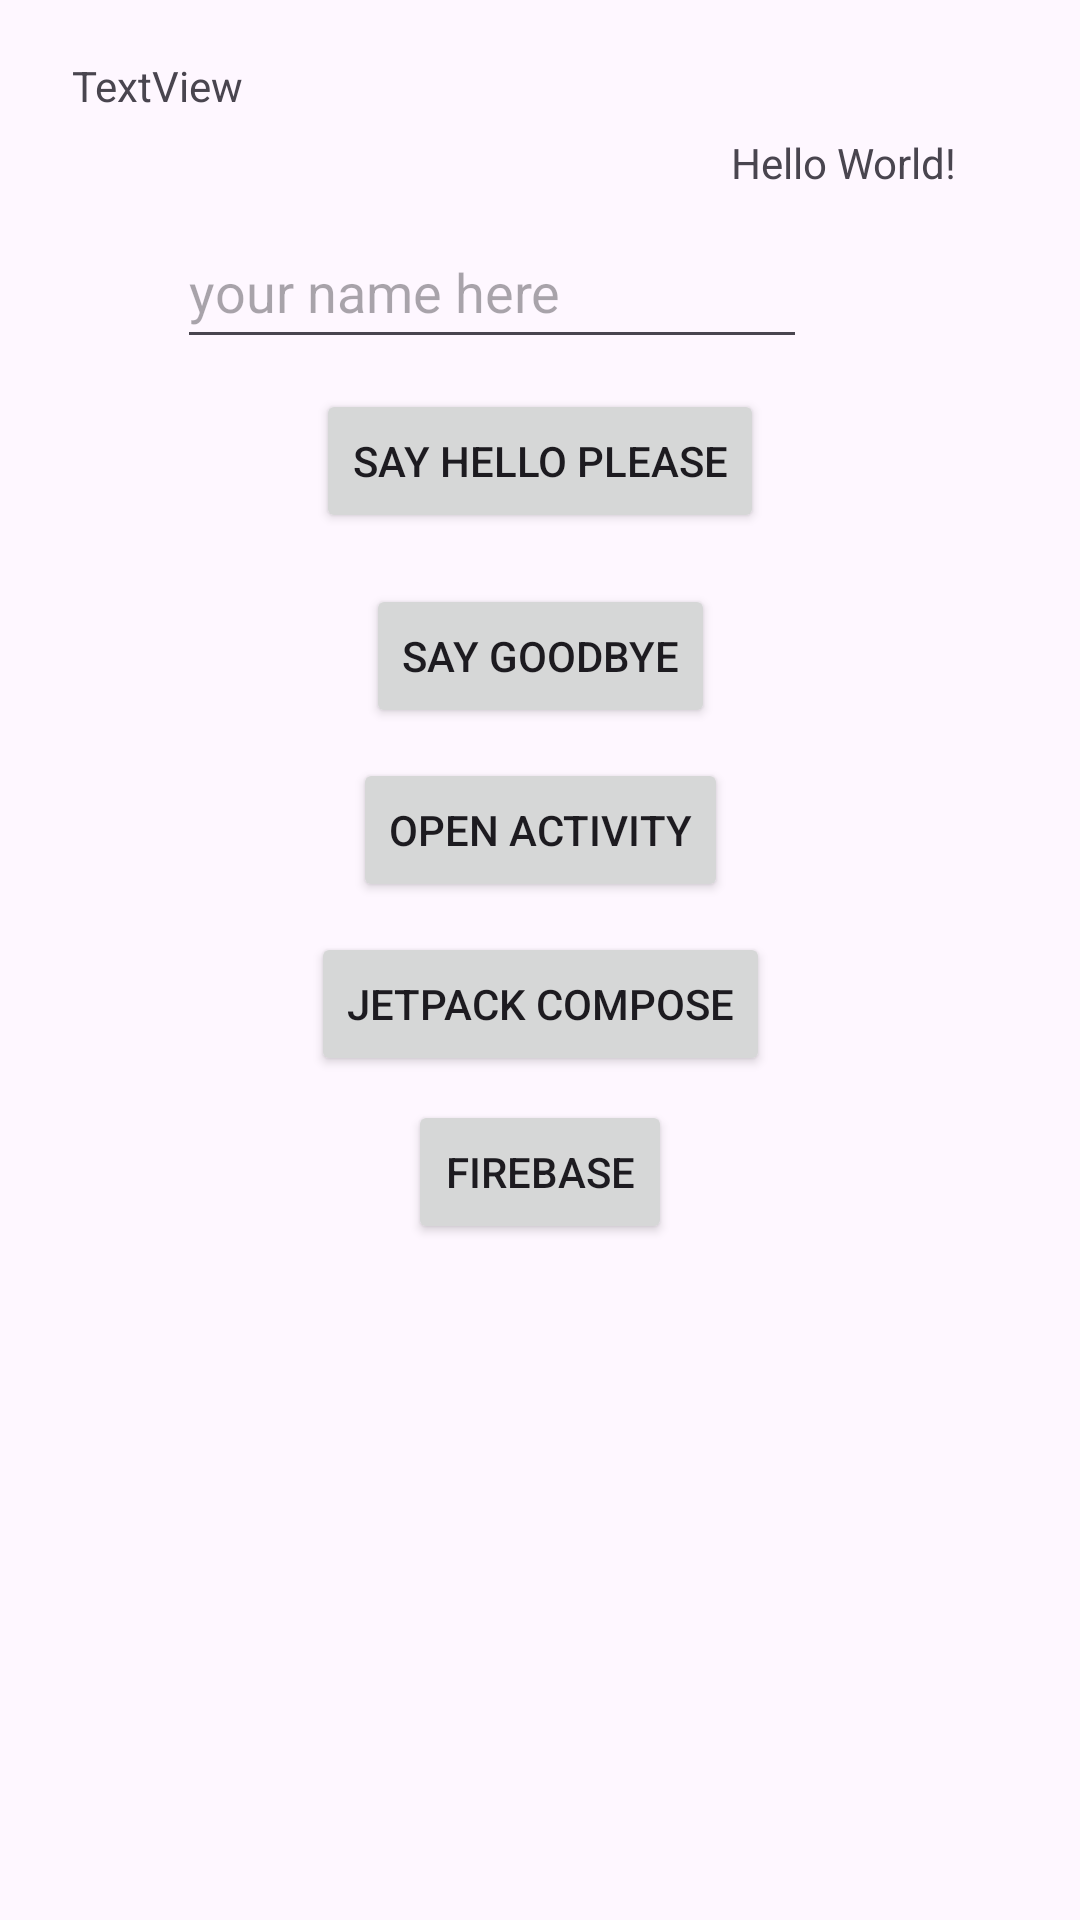

Here is an Android app screen rendered from its layout file. Give the layout XML and the strings, colors and styles it references.
<!-- AndroidManifest.xml: application theme Theme.Intro -->
<!-- res/layout/activity_main.xml -->
<?xml version="1.0" encoding="utf-8"?>
<androidx.constraintlayout.widget.ConstraintLayout xmlns:android="http://schemas.android.com/apk/res/android"
    xmlns:app="http://schemas.android.com/apk/res-auto"
    xmlns:tools="http://schemas.android.com/tools"
    android:layout_width="match_parent"
    android:layout_height="match_parent"
    tools:context=".MainActivity">

    <TextView
        android:id="@+id/textView2"
        android:layout_width="wrap_content"
        android:layout_height="wrap_content"
        android:text="Hello World!"
        app:layout_constraintBottom_toBottomOf="parent"
        app:layout_constraintEnd_toEndOf="parent"
        app:layout_constraintHorizontal_bias="0.856"
        app:layout_constraintStart_toStartOf="parent"
        app:layout_constraintTop_toTopOf="parent"
        app:layout_constraintVertical_bias="0.072" />

    <TextView
        android:id="@+id/textView"
        android:layout_width="wrap_content"
        android:layout_height="wrap_content"
        android:layout_marginStart="24dp"
        android:layout_marginTop="19dp"
        android:text="TextView"
        app:layout_constraintStart_toStartOf="parent"
        app:layout_constraintTop_toTopOf="parent" />

    <EditText
        android:id="@+id/nameEditText"
        android:layout_width="wrap_content"
        android:layout_height="wrap_content"
        android:layout_marginTop="8dp"
        android:layout_marginEnd="50dp"
        android:ems="10"
        android:hint="your name here"
        android:inputType="text"
        android:minHeight="48dp"
        app:layout_constraintEnd_toEndOf="@+id/textView2"
        app:layout_constraintTop_toBottomOf="@+id/textView2" />

    <Button
        android:id="@+id/helloButton"
        android:layout_width="wrap_content"
        android:layout_height="wrap_content"
        android:layout_marginTop="10dp"
        android:onClick="sayHello"
        android:text="Say hello please"
        app:layout_constraintEnd_toEndOf="parent"
        app:layout_constraintStart_toStartOf="parent"
        app:layout_constraintTop_toBottomOf="@+id/nameEditText" />

    <Button
        android:id="@+id/goodbyeButton"
        android:layout_width="wrap_content"
        android:layout_height="wrap_content"
        android:layout_marginTop="17dp"
        android:text="Say goodbye"
        app:layout_constraintEnd_toEndOf="parent"
        app:layout_constraintStart_toStartOf="parent"
        app:layout_constraintTop_toBottomOf="@+id/helloButton" />

    <Button
        android:id="@+id/button"
        android:layout_width="wrap_content"
        android:layout_height="wrap_content"
        android:layout_marginTop="10dp"
        android:onClick="changeActivity"
        android:text="Open Activity"
        app:layout_constraintEnd_toEndOf="parent"
        app:layout_constraintStart_toStartOf="parent"
        app:layout_constraintTop_toBottomOf="@+id/goodbyeButton" />

    <Button
        android:id="@+id/button2"
        android:layout_width="wrap_content"
        android:layout_height="wrap_content"
        android:layout_marginTop="10dp"
        android:onClick="composeActivity"
        android:text="Jetpack Compose"
        app:layout_constraintEnd_toEndOf="parent"
        app:layout_constraintStart_toStartOf="parent"
        app:layout_constraintTop_toBottomOf="@+id/button" />

    <Button
        android:id="@+id/button4"
        android:layout_width="wrap_content"
        android:layout_height="wrap_content"
        android:layout_marginTop="8dp"
        android:onClick="firebaseActivity"
        android:text="Firebase"
        app:layout_constraintEnd_toEndOf="parent"
        app:layout_constraintStart_toStartOf="parent"
        app:layout_constraintTop_toBottomOf="@+id/button2" />

</androidx.constraintlayout.widget.ConstraintLayout>
<!-- resources referenced by this layout -->
<resources>
  <style name="Theme.Intro" parent="Base.Theme.Intro" />
  <style name="Base.Theme.Intro" parent="Theme.Material3.DayNight.NoActionBar">
          
          
      </style>
</resources>
